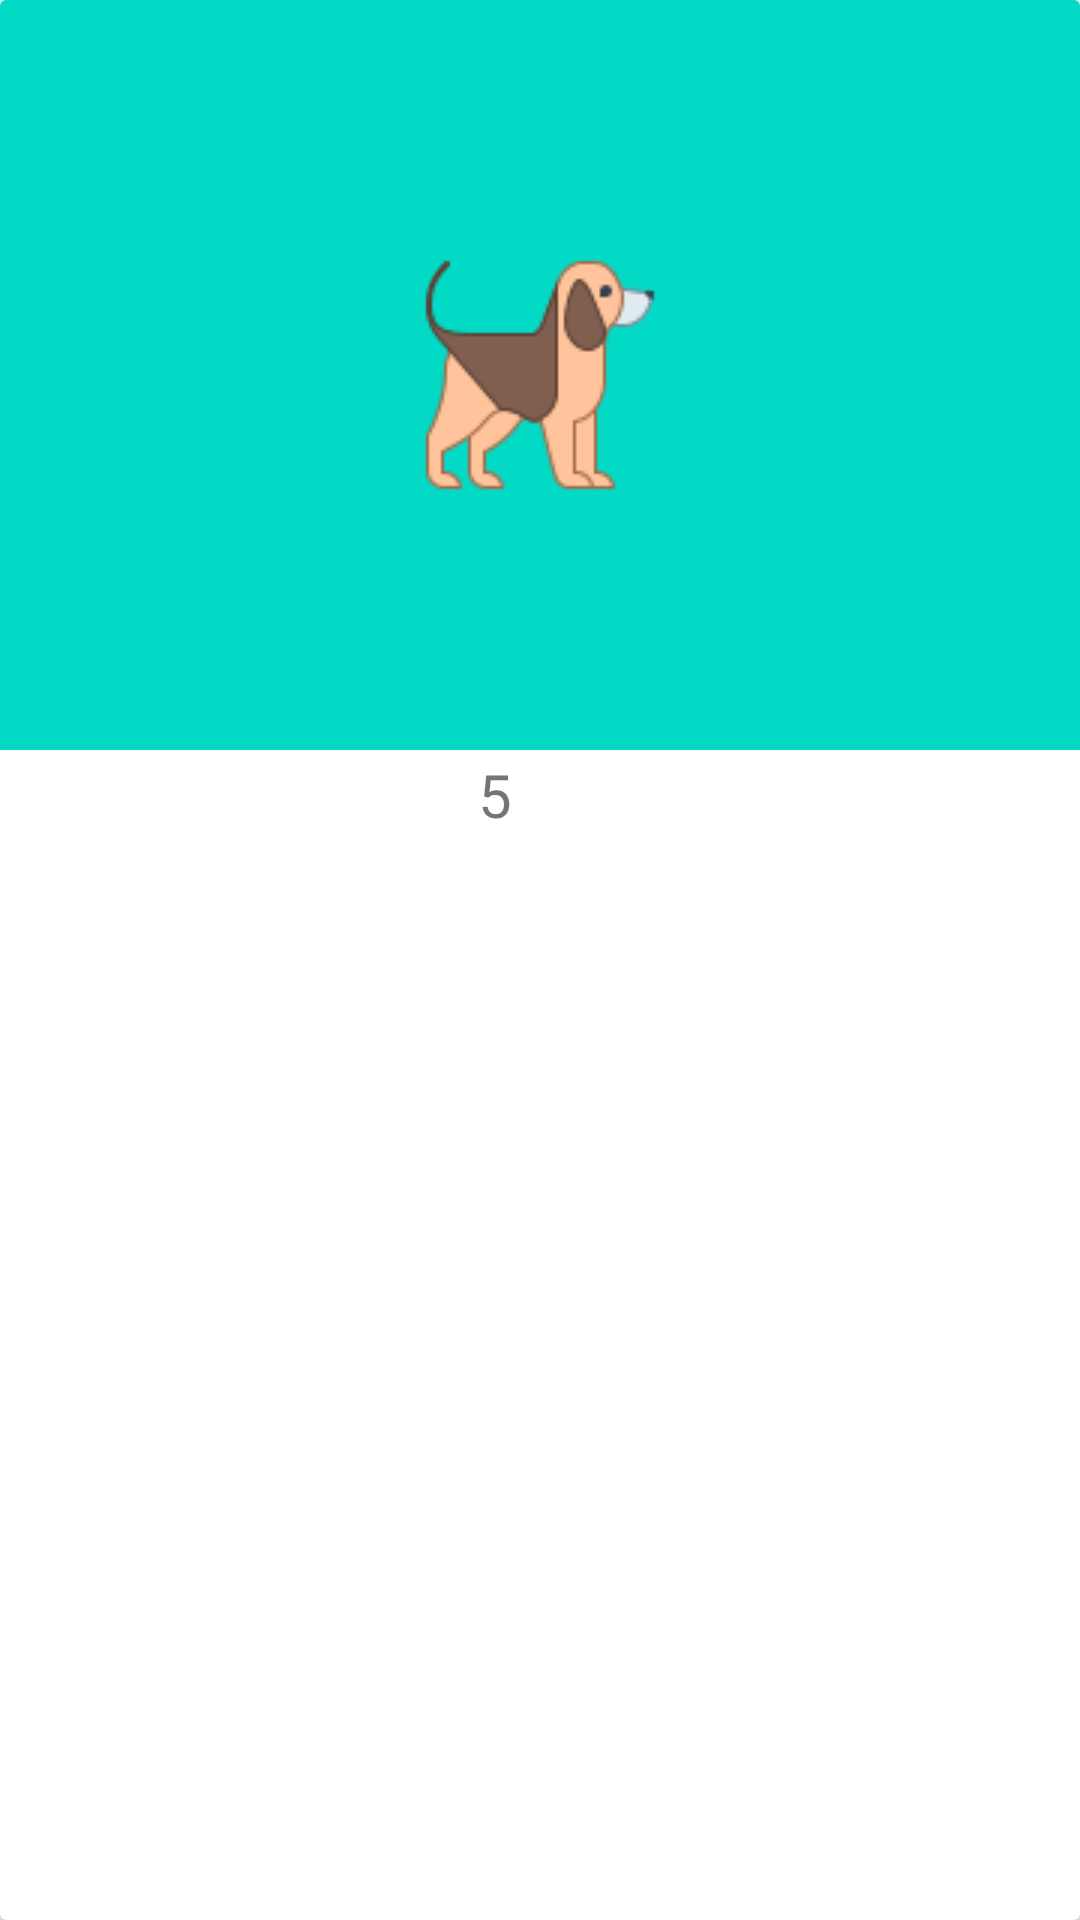

The Android layout XML behind this screen, and the referenced resources:
<!-- AndroidManifest.xml: application theme AppTheme -->
<!-- res/layout/card_petsface.xml -->
<?xml version="1.0" encoding="utf-8"?>
<androidx.cardview.widget.CardView xmlns:android="http://schemas.android.com/apk/res/android"
    android:layout_width="match_parent"
    android:layout_height="wrap_content"
    android:layout_margin="20dp">

    <LinearLayout
        android:layout_width="match_parent"
        android:layout_height="wrap_content"
        android:orientation="vertical">

        <ImageView
            android:id="@+id/ivPetFace"
            android:layout_width="match_parent"
            android:layout_height="250dp"
            android:layout_gravity="center"
            android:background="@color/colorAccent"
            android:scaleType="center"
            android:src="@drawable/icons8_dog_" />

        <LinearLayout
            android:layout_width="match_parent"
            android:layout_height="wrap_content"
            android:gravity="center"
            android:orientation="horizontal">

            <TextView
                android:id="@+id/tvPetPointsFace"
                android:layout_width="wrap_content"
                android:layout_height="wrap_content"
                android:text="5"
                android:textSize="20sp" />

            <ImageView
                android:id="@+id/ivPetFavoriteFace"
                android:layout_width="30dp"
                android:layout_height="30dp"
                android:src="@drawable/icons8_dog_bone_96" />

        </LinearLayout>
    </LinearLayout>
</androidx.cardview.widget.CardView>
<!-- resources referenced by this layout -->
<resources>
  <!-- drawable icons8_dog_: png bitmap (drawable-v24, 4622 bytes) -->
  <style name="AppTheme" parent="Theme.AppCompat.Light.NoActionBar">
          
          <item name="colorPrimary">@color/colorPrimary</item>
          <item name="colorPrimaryDark">@color/colorPrimaryDark</item>
          <item name="colorAccent">@color/colorAccent</item>
          <item name="android:homeAsUpIndicator">@drawable/ic_baseline_pets</item>
  
      </style>
  <!-- drawable ic_baseline_pets (drawable-v24) -->
  <vector xmlns:android="http://schemas.android.com/apk/res/android"
      android:width="24dp"
      android:height="24dp"
      android:viewportWidth="24"
      android:viewportHeight="24"
      android:tint="?attr/colorAccent">
    <path
        android:fillColor="@android:color/white"
        android:pathData="M4.5,9.5m-2.5,0a2.5,2.5 0,1 1,5 0a2.5,2.5 0,1 1,-5 0"/>
    <path
        android:fillColor="@android:color/white"
        android:pathData="M9,5.5m-2.5,0a2.5,2.5 0,1 1,5 0a2.5,2.5 0,1 1,-5 0"/>
    <path
        android:fillColor="@android:color/white"
        android:pathData="M15,5.5m-2.5,0a2.5,2.5 0,1 1,5 0a2.5,2.5 0,1 1,-5 0"/>
    <path
        android:fillColor="@android:color/white"
        android:pathData="M19.5,9.5m-2.5,0a2.5,2.5 0,1 1,5 0a2.5,2.5 0,1 1,-5 0"/>
    <path
        android:fillColor="@android:color/white"
        android:pathData="M17.34,14.86c-0.87,-1.02 -1.6,-1.89 -2.48,-2.91 -0.46,-0.54 -1.05,-1.08 -1.75,-1.32 -0.11,-0.04 -0.22,-0.07 -0.33,-0.09 -0.25,-0.04 -0.52,-0.04 -0.78,-0.04s-0.53,0 -0.79,0.05c-0.11,0.02 -0.22,0.05 -0.33,0.09 -0.7,0.24 -1.28,0.78 -1.75,1.32 -0.87,1.02 -1.6,1.89 -2.48,2.91 -1.31,1.31 -2.92,2.76 -2.62,4.79 0.29,1.02 1.02,2.03 2.33,2.32 0.73,0.15 3.06,-0.44 5.54,-0.44h0.18c2.48,0 4.81,0.58 5.54,0.44 1.31,-0.29 2.04,-1.31 2.33,-2.32 0.31,-2.04 -1.3,-3.49 -2.61,-4.8z"/>
  </vector>
  <!-- not gathered from this repository: default colours our renderer supplied (Android Studio template values) -->
  <color name="colorPrimary">#FF6200EE</color>
  <color name="colorPrimaryDark">#FF3700B3</color>
  <color name="colorAccent">#FF03DAC5</color>
</resources>
